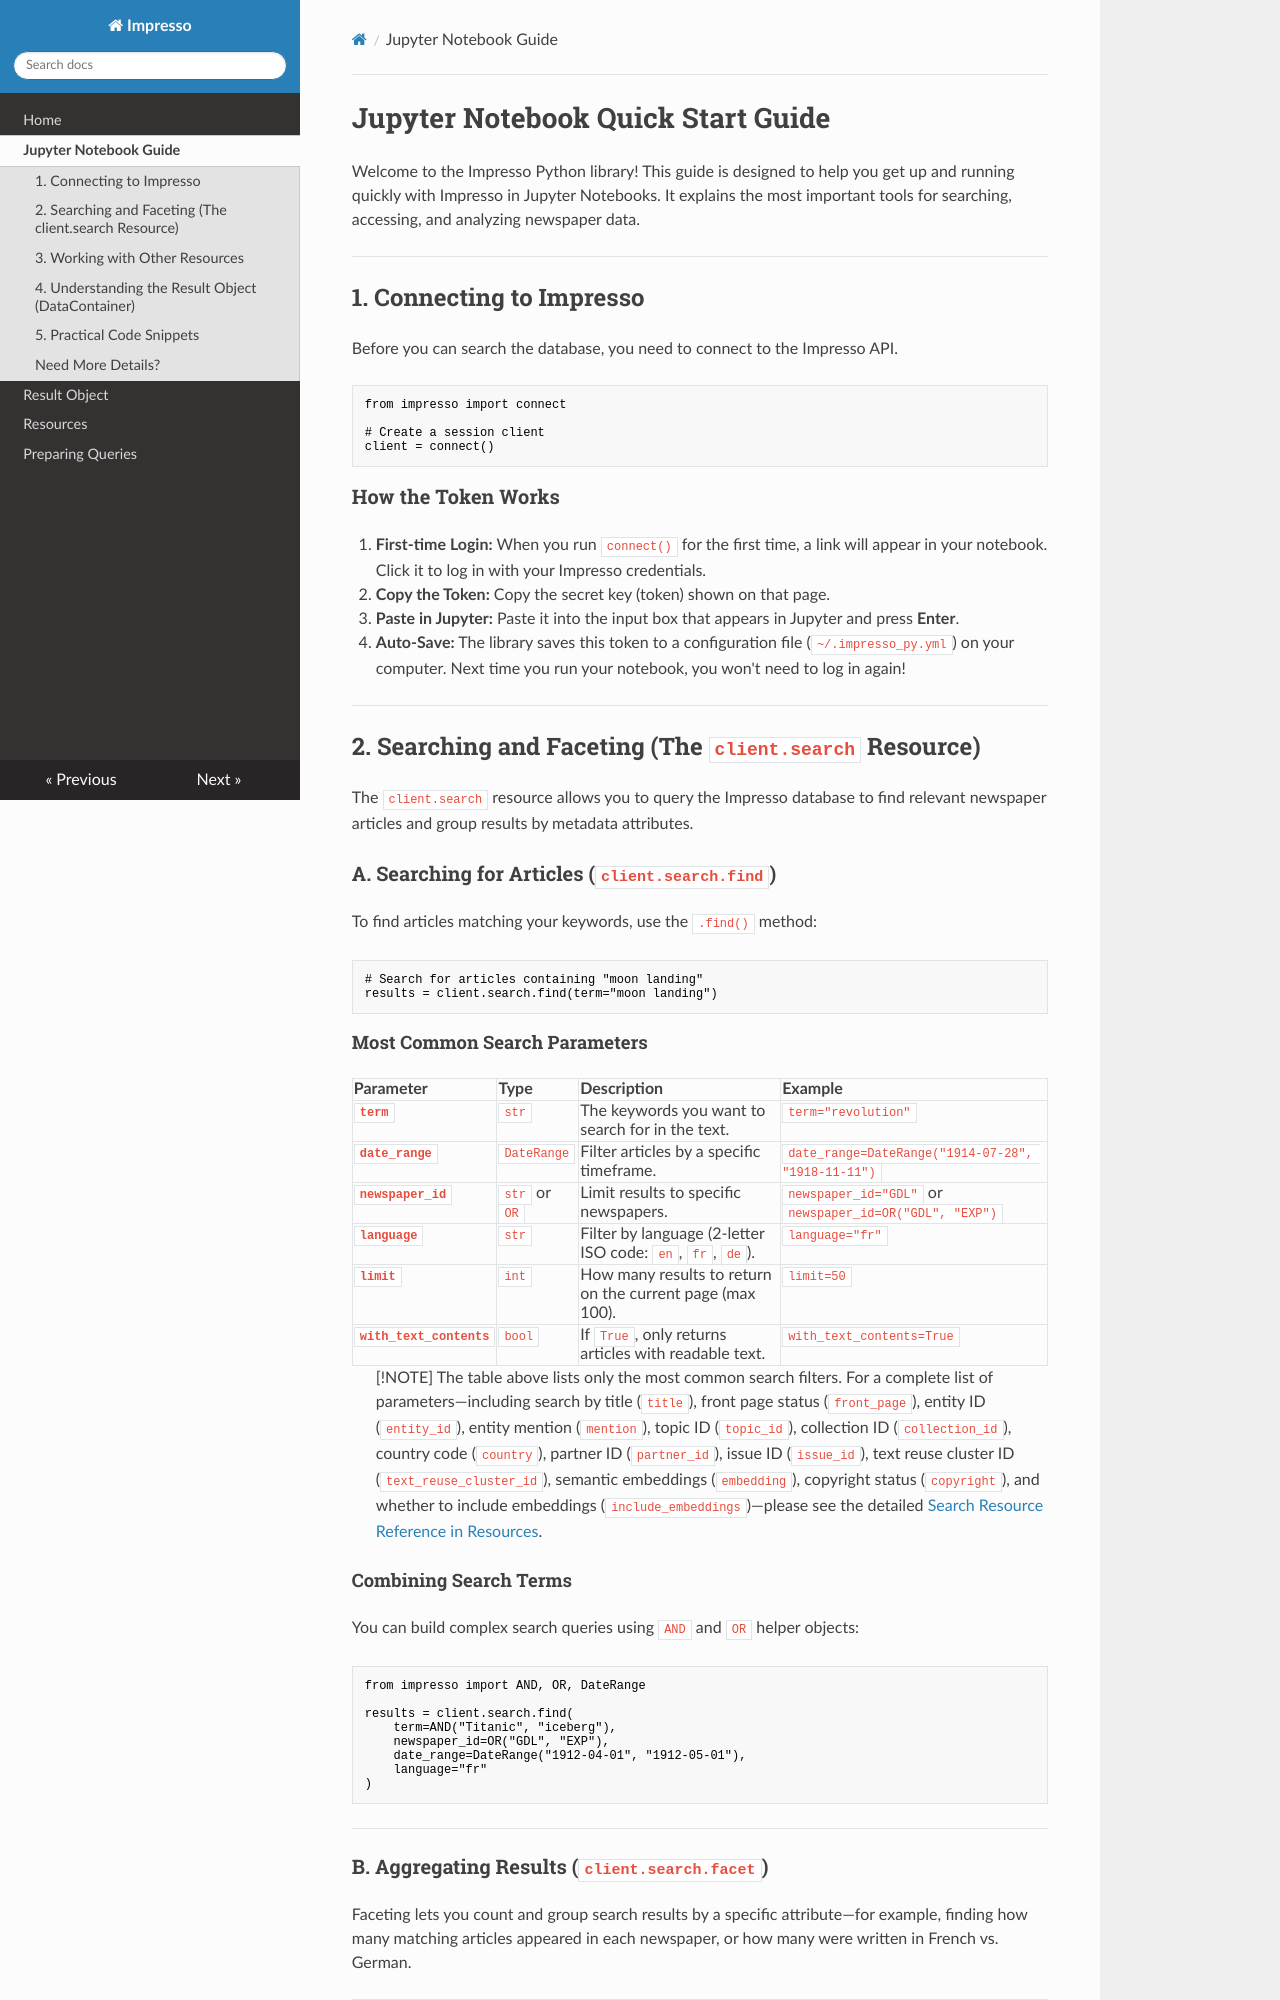

repository: impresso/impresso-py · page: jupyter_guide/index.html · generator: mkdocs

# Jupyter Notebook Quick Start Guide

Welcome to the Impresso Python library! This guide is designed to help you get up and running quickly with Impresso in Jupyter Notebooks. It explains the most important tools for searching, accessing, and analyzing newspaper data.

---

## 1. Connecting to Impresso

Before you can search the database, you need to connect to the Impresso API.

```python
from impresso import connect

# Create a session client
client = connect()
```

### How the Token Works
1. **First-time Login:** When you run `connect()` for the first time, a link will appear in your notebook. Click it to log in with your Impresso credentials.
2. **Copy the Token:** Copy the secret key (token) shown on that page.
3. **Paste in Jupyter:** Paste it into the input box that appears in Jupyter and press **Enter**.
4. **Auto-Save:** The library saves this token to a configuration file (`~/.impresso_py.yml`) on your computer. Next time you run your notebook, you won't need to log in again!

---

## 2. Searching and Faceting (The `client.search` Resource)

The `client.search` resource allows you to query the Impresso database to find relevant newspaper articles and group results by metadata attributes.

### A. Searching for Articles (`client.search.find`)

To find articles matching your keywords, use the `.find()` method:

```python
# Search for articles containing "moon landing"
results = client.search.find(term="moon landing")
```

#### Most Common Search Parameters

| Parameter | Type | Description | Example |
| :--- | :--- | :--- | :--- |
| **`term`** | `str` | The keywords you want to search for in the text. | `term="revolution"` |
| **`date_range`** | `DateRange` | Filter articles by a specific timeframe. | `date_range=DateRange("1914-07-28", "1918-11-11")` |
| **`newspaper_id`** | `str` or `OR` | Limit results to specific newspapers. | `newspaper_id="GDL"` or `newspaper_id=OR("GDL", "EXP")` |
| **`language`** | `str` | Filter by language (2-letter ISO code: `en`, `fr`, `de`). | `language="fr"` |
| **`limit`** | `int` | How many results to return on the current page (max 100). | `limit=50` |
| **`with_text_contents`**| `bool` | If `True`, only returns articles with readable text. | `with_text_contents=True` |

> [!NOTE]
> The table above lists only the most common search filters. For a complete list of parameters—including search by title (`title`), front page status (`front_page`), entity ID (`entity_id`), entity mention (`mention`), topic ID (`topic_id`), collection ID (`collection_id`), country code (`country`), partner ID (`partner_id`), issue ID (`issue_id`), text reuse cluster ID (`text_reuse_cluster_id`), semantic embeddings (`embedding`), copyright status (`copyright`), and whether to include embeddings (`include_embeddings`)—please see the detailed [Search Resource Reference in Resources](resources.md#search).

#### Combining Search Terms
You can build complex search queries using `AND` and `OR` helper objects:

```python
from impresso import AND, OR, DateRange

results = client.search.find(
    term=AND("Titanic", "iceberg"),
    newspaper_id=OR("GDL", "EXP"),
    date_range=DateRange("1912-04-01", "1912-05-01"),
    language="fr"
)
```

---
